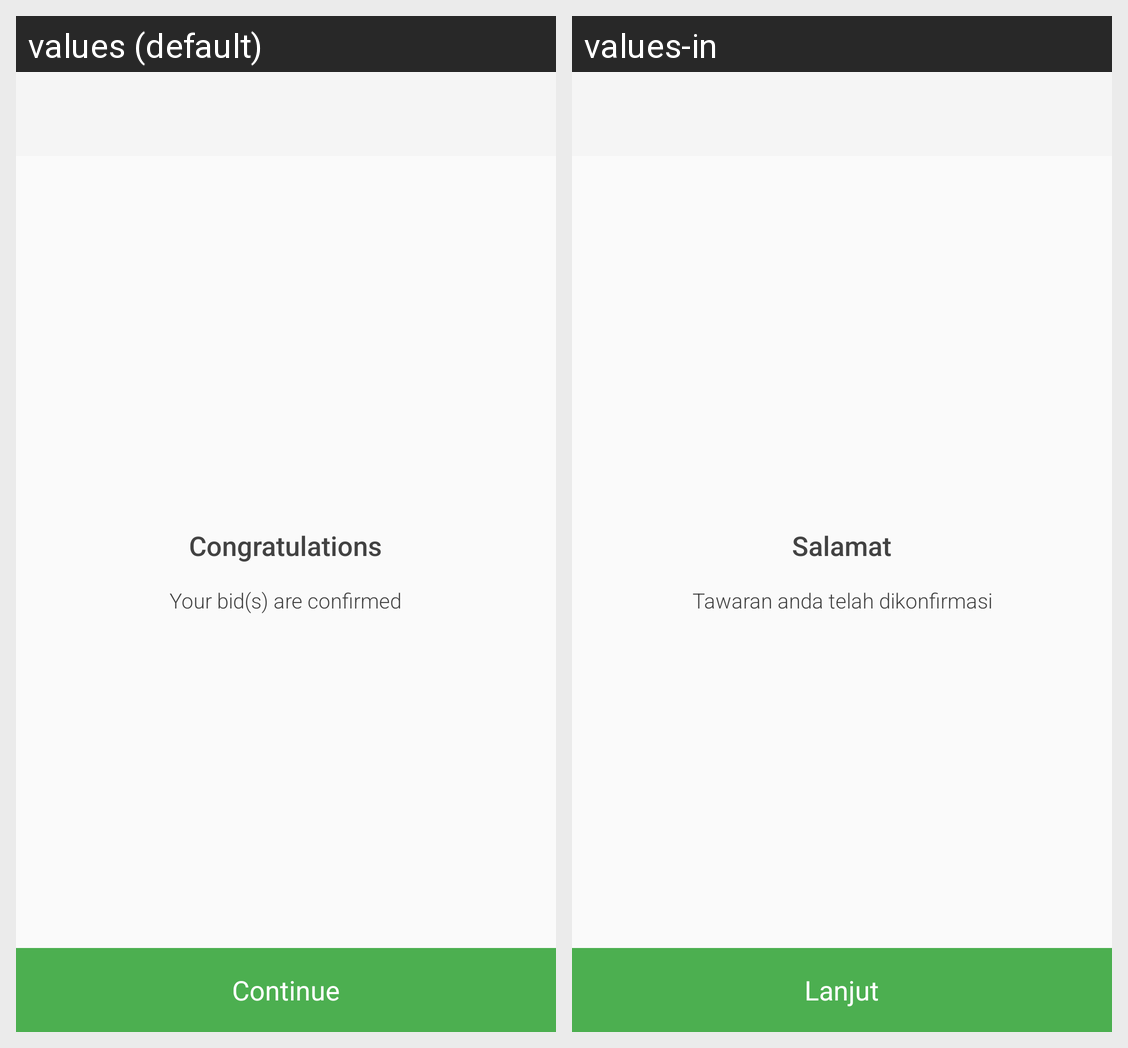

Locale-by-locale string values for the Android screen shown in this grid:
Android screen res/layout/fragment_checkout_confirm.xml rendered under 2 locales, left to right: values (default), values-in. Device: Nexus 5 (rendered at 1080×1920; each locale shown at half size, 540×960, under a caption strip naming it); theme AppTheme.
Strings drawn on this screen, with the default value and each locale's value (text and hints the layout hard-codes, and strings that could not be matched under every locale, appear in the picture but are not listed):

checkout_confirm_success_congrats_label
  values: Congratulations
  values-in: Salamat

checkout_confirm_success_message_label
  values: Your bid(s) are confirmed
  values-in: Tawaran anda telah dikonfirmasi

checkout_confirm_continue_action_label
  values: Continue
  values-in: Lanjut
